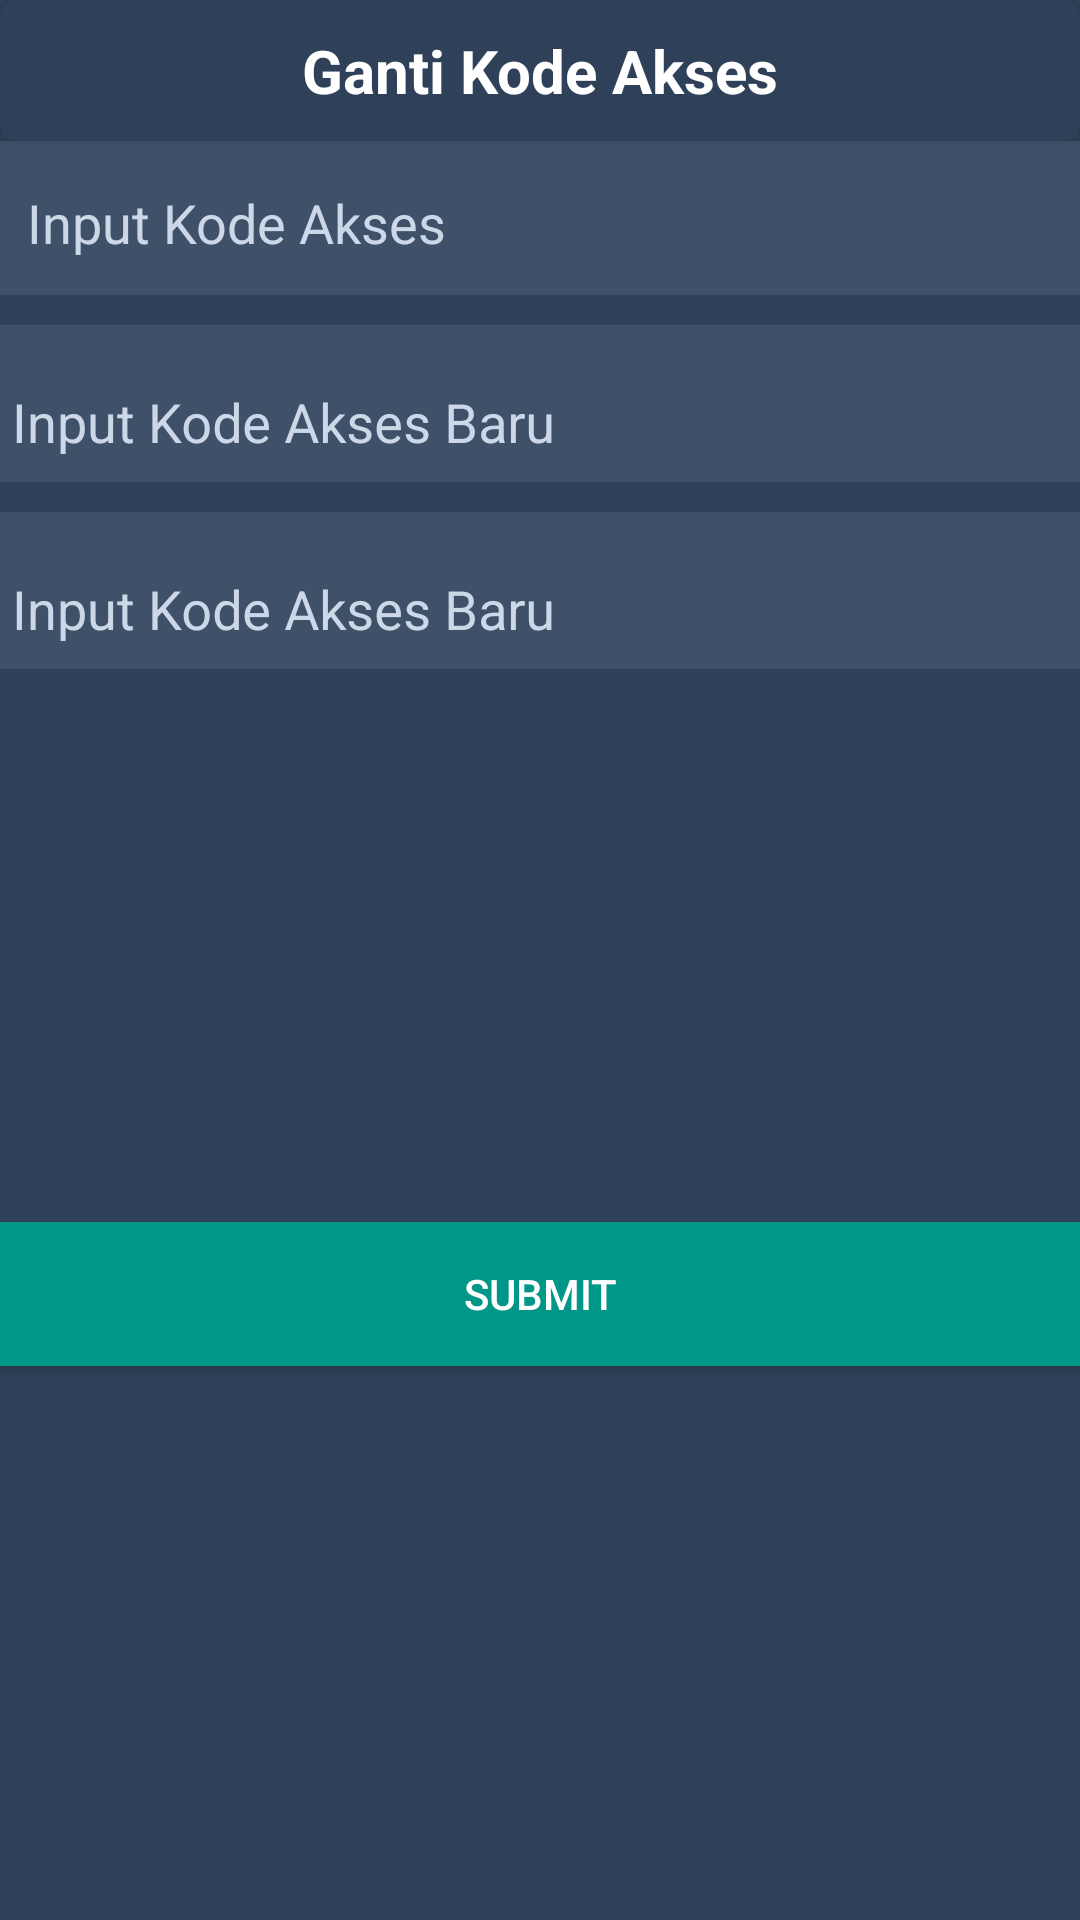

Layout XML and referenced resources for this Android screen:
<!-- AndroidManifest.xml: application theme AppTheme -->
<!-- res/layout/dialog_ganti_kodeakses.xml -->
<?xml version="1.0" encoding="utf-8"?>
<LinearLayout xmlns:android="http://schemas.android.com/apk/res/android"
    xmlns:app="http://schemas.android.com/apk/res-auto"
    android:id="@+id/dialog.kodeakses"
    android:orientation="vertical"
    android:layout_width="300dp"
    android:layout_height="wrap_content"
    android:background="#2f4159">

    <android.support.v7.widget.CardView
        android:layout_width="match_parent"
        android:layout_height="wrap_content"
        android:backgroundTint="#2f4159"
        app:cardCornerRadius="5dp"
        android:elevation="5dp">
        <TextView
            android:id="@+id/textView"
            android:layout_width="match_parent"
            android:layout_height="wrap_content"
            android:padding="10dp"
            android:paddingBottom="10dp"
            android:text="Ganti Kode Akses"
            android:textAlignment="center"
            android:textColor="#ffffff"
            android:textSize="20dp"
            android:textStyle="bold" />
    </android.support.v7.widget.CardView>

    <android.support.design.widget.TextInputLayout
        android:layout_width="match_parent"
        android:layout_height="wrap_content"
        android:background="#3f5169"
        android:textColorHint="#ccd8e8"
        android:padding="5dp"
        app:hintEnabled="false"
        android:id="@+id/dialog.gantiKodeAkses.textInputLayout.kodeAkses">
        <EditText
            android:id="@+id/dialog.gantiKodeAkses.editText.kodeAkses"
            android:layout_width="match_parent"
            android:layout_height="wrap_content"
            android:hint="Input Kode Akses"
            android:inputType="textPassword"
            android:backgroundTint="#3f5169"
            android:textColorHint="#ccd8e8"/>
    </android.support.design.widget.TextInputLayout>

    <android.support.design.widget.TextInputLayout
        android:layout_width="match_parent"
        android:layout_height="wrap_content"
        android:layout_marginTop="10dp"
        android:background="#3f5169"
        android:textColorHint="#ccd8e8"
        android:id="@+id/dialog.gantiKodeAkses.textInputLayout.kodeAksesBaru">
        <EditText
            android:layout_width="match_parent"
            android:layout_height="wrap_content"
            android:hint="Input Kode Akses Baru"
            android:id="@+id/dialog.gantiKodeAkses.editText.kodeAksesBaru"
            android:inputType="textPassword"
            android:textColor="#ffffff"
            android:backgroundTint="#3f5169"/>
    </android.support.design.widget.TextInputLayout>
    <android.support.design.widget.TextInputLayout
        android:layout_width="match_parent"
        android:layout_height="wrap_content"
        android:layout_marginTop="10dp"
        android:background="#3f5169"
        android:textColorHint="#ccd8e8"
        android:id="@+id/dialog.gantiKodeAkses.textInputLayout.rekodeAksesBaru">
        <EditText
            android:layout_width="match_parent"
            android:layout_height="wrap_content"
            android:hint="Input Kode Akses Baru"
            android:id="@+id/dialog.gantiKodeAkses.editText.rekodeAksesBaru"
            android:inputType="textPassword"
            android:textColor="#ffffff"
            android:backgroundTint="#3f5169"/>
    </android.support.design.widget.TextInputLayout>
    <LinearLayout
        android:layout_width="match_parent"
        android:layout_height="match_parent"
        android:gravity="center">
        <Button
            android:layout_width="match_parent"
            android:layout_height="wrap_content"
            android:gravity="center"
            android:text="Submit"
            android:id="@+id/dialog.gantiKodeAkses.button.submit"
            android:onClick="true"
            android:foreground="?android:attr/selectableItemBackground"
            android:textColor="#fff"
            android:background="#009688"/>
    </LinearLayout>

</LinearLayout>
<!-- resources referenced by this layout -->
<resources>
  <style name="AppTheme" parent="Theme.AppCompat.Light.DarkActionBar">
          
          <item name="colorPrimary">@color/colorPrimary</item>
          <item name="colorPrimaryDark">@color/colorPrimaryDark</item>
          <item name="colorAccent">@color/colorAccent</item>
      </style>
  <color name="colorPrimary">#fff</color>
  <color name="colorPrimaryDark">#3fff</color>
  <color name="colorAccent">#FFFF</color>
</resources>
